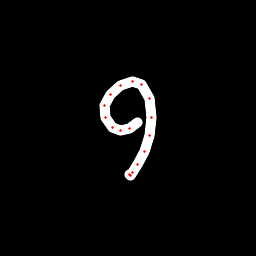

Data behind this chart, as committed beside it:
x, y, hover, eod
137.5, 122.8, 0.0, 0.0
129, 128.3, 0.0, 0.0
120.2, 130.3, 0.0, 0.0
112, 127.7, 0.0, 0.0
105.7, 117.7, 0.0, 0.0
104.8, 105.1, 0.0, 0.0
110.1, 94.54, 0.0, 0.0
120.1, 85.93, 0.0, 0.0
132, 81.97, 0.0, 0.0
141.2, 84.66, 0.0, 0.0
149.4, 98.19, 0.0, 0.0
151.7, 117.3, 0.0, 0.0
149.8, 135.5, 0.0, 0.0
144.7, 151.5, 0.0, 0.0
137.4, 164.5, 0.0, 0.0
132.3, 172.7, 0.0, 0.0
130.3, 175.5, 0.0, 0.0
129.4, 174.9, 0.0, 1.0
